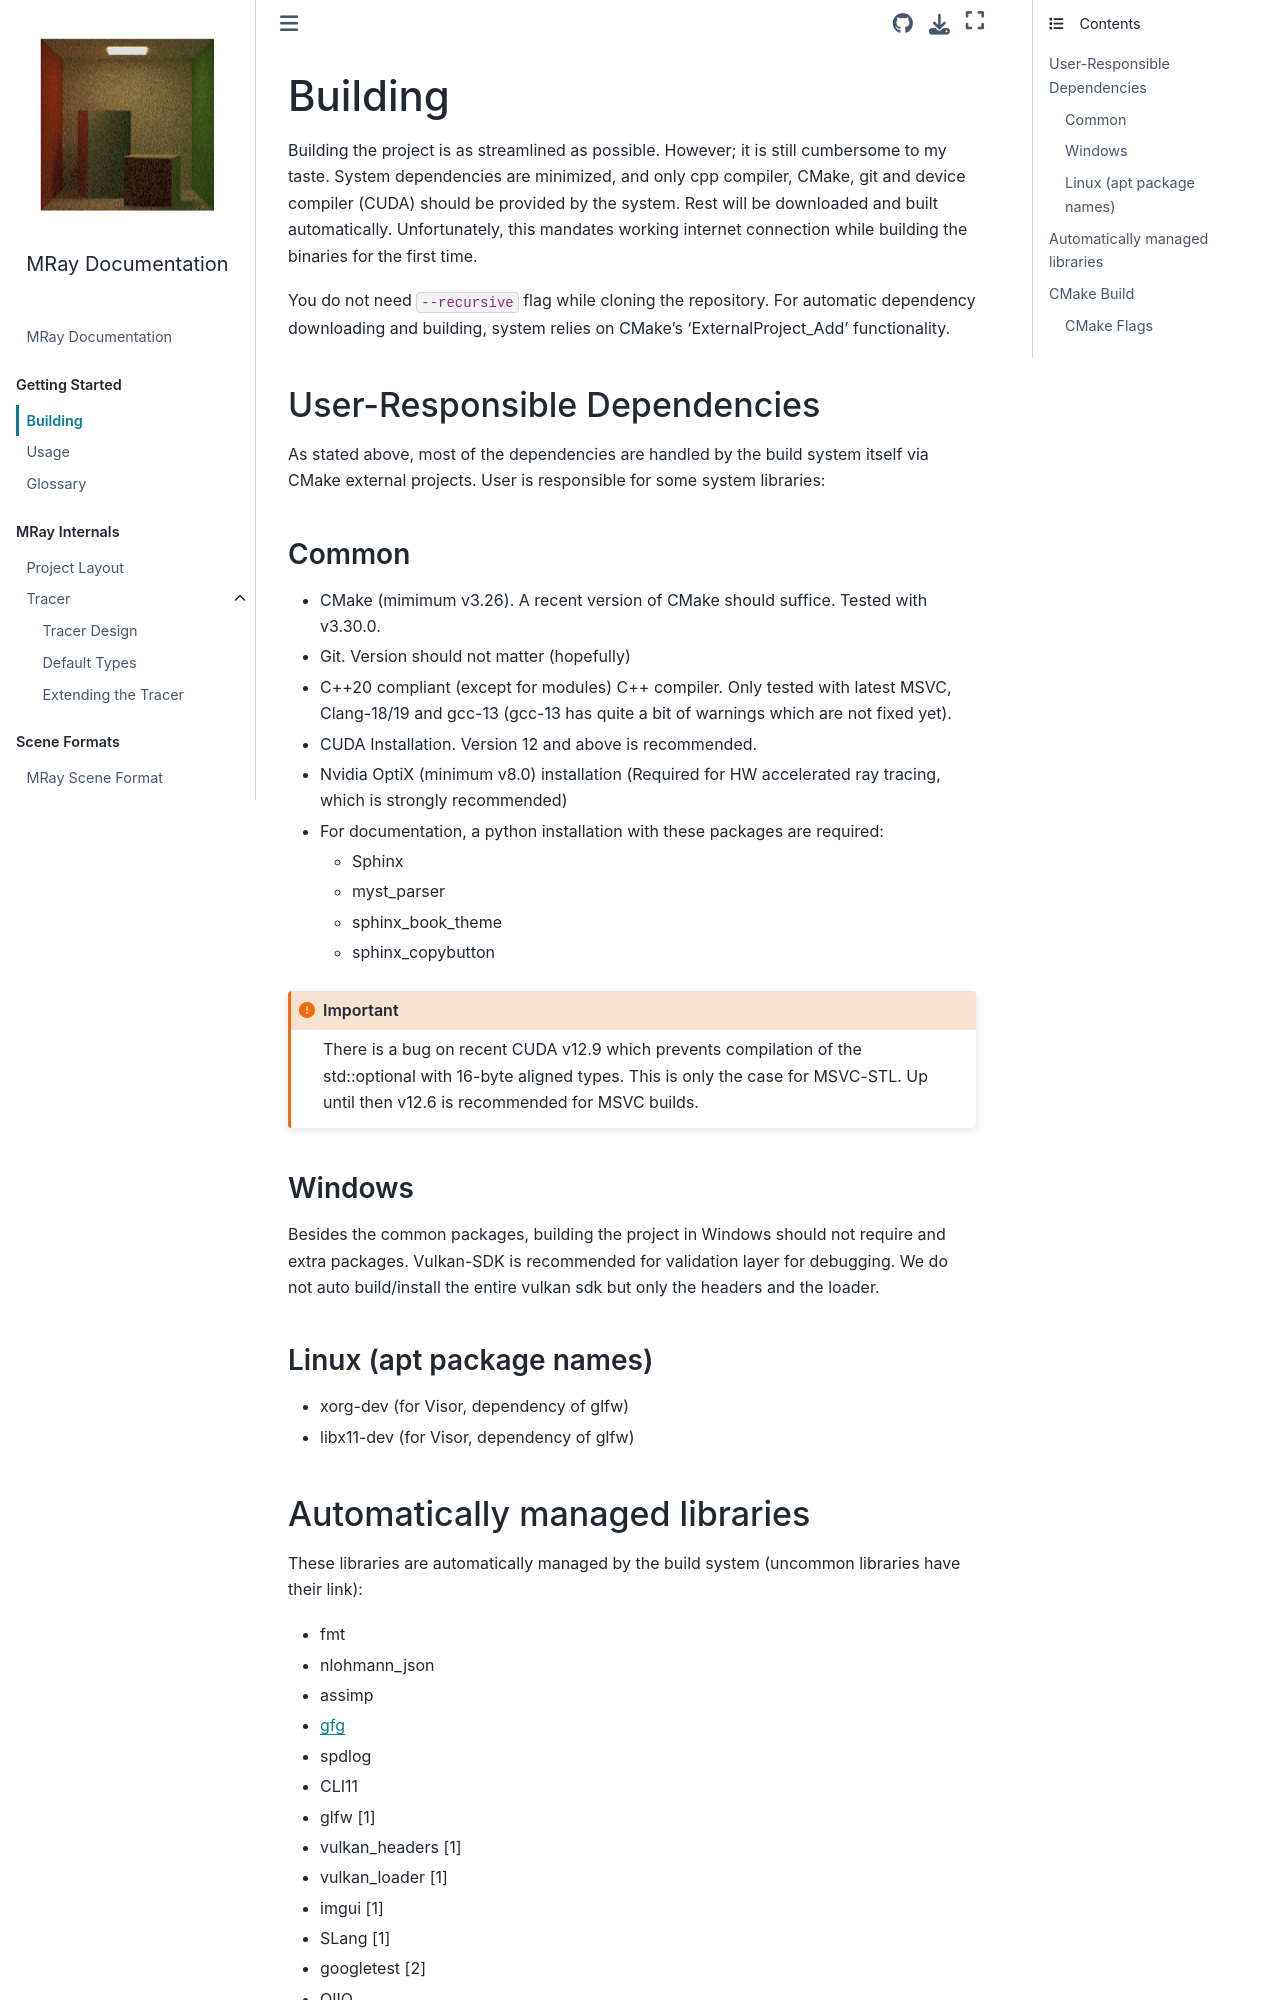

repository: yalcinerbora/mray · page: markdown/building.html · generator: sphinx

# Building

Building the project is as streamlined as possible. However; it is still cumbersome to my taste. System dependencies are minimized, and only cpp compiler, CMake, git and device compiler (CUDA) should be provided by the system. Rest will be downloaded and built automatically. Unfortunately, this mandates working internet connection while building the binaries for the first time.

You do not need `--recursive` flag while cloning the repository. For automatic dependency downloading and building, system relies on CMake's 'ExternalProject_Add' functionality.

## User-Responsible Dependencies

As stated above, most of the dependencies are handled by the build system itself via CMake external projects. User is responsible for some system libraries:

### Common

- CMake (mimimum v3.26). A recent version of CMake should suffice. Tested with v3.30.0.
- Git. Version should not matter (hopefully)
- C++20 compliant (except for modules) C++ compiler. Only tested with latest MSVC, Clang-18/19 and gcc-13 (gcc-13 has quite a bit of warnings which are not fixed yet).
- CUDA Installation. Version 12 and above is recommended.
- Nvidia OptiX (minimum v8.0) installation (Required for HW accelerated ray tracing, which is strongly recommended)
- For documentation, a python installation with these packages are required:
    - Sphinx
    - myst_parser
    - sphinx_book_theme
    - sphinx_copybutton

:::{important}
There is a bug on recent CUDA v12.9 which prevents compilation of the std::optional with 16-byte aligned types. This is only the case for MSVC-STL. Up until then v12.6 is recommended for MSVC builds.
:::

### Windows
 Besides the common packages, building the project in Windows should not require and extra packages. Vulkan-SDK is recommended for validation layer for debugging. We do not auto build/install the entire vulkan sdk but only the headers and the loader.

### Linux (apt package names)
- xorg-dev (for Visor, dependency of glfw)
- libx11-dev (for Visor, dependency of glfw)
